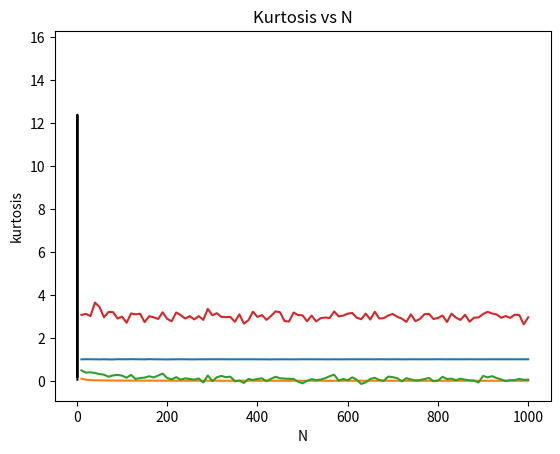

This figure's Python source:
import numpy as np
import matplotlib.pyplot as plt

m = 1000
N = np.arange(10,1010,10)

#where to store stuff: mean, var, skew, kurt
ymeans = []
yvars  = []
yskews = []
ykurts = [] 

for n in N:
  x = np.random.exponential(scale = 1. ,size = (m,n))
  y  = np.mean(x, axis = 1)

  mean = np.mean(y)
  var = np.var(y)
  skew = np.mean((y - mean)**3) / (np.std(y)**3)
  kurtosis = np.mean((y - mean)**4) / (np.std(y)**4)

  ymeans.append(mean)
  yvars.append(var)
  yskews.append(skew)
  ykurts.append(kurtosis)

  if n == 1000: #create a histogram at some large N to seee if gaussian visually
    plt.hist(y, bins=69, color='red', density = True) #nice
    plt.title(f'Distribution of y for N={n}')
    plt.xlabel('y')
    plt.ylabel('')
     
    #creating a gaussian plot over my histogram  
    mu = mean 
    std = np.sqrt(var)

    y_values = np.linspace(min(y), max(y), 100)
    gaussian = (1 / (std * np.sqrt(2 * np.pi))) * np.exp(-0.5 * ((y_values - mu) / std)**2)
    plt.plot(y_values, gaussian, color='black')

    plt.show()

#Plot 4 more graphs!
plt.plot(N,ymeans)
plt.title('Mean vs N')
plt.xlabel('N')
plt.ylabel('mean')
plt.show()

plt.plot(N,yvars)
plt.title('Variance vs N')
plt.xlabel('N')
plt.ylabel('variance')
plt.show()

plt.plot(N,yskews)
plt.title('Skew vs N')
plt.xlabel('N')
plt.ylabel('skew')
plt.show()

plt.plot(N,ykurts)
plt.title('Kurtosis vs N')
plt.xlabel('N')
plt.ylabel('kurtosis')
plt.show()